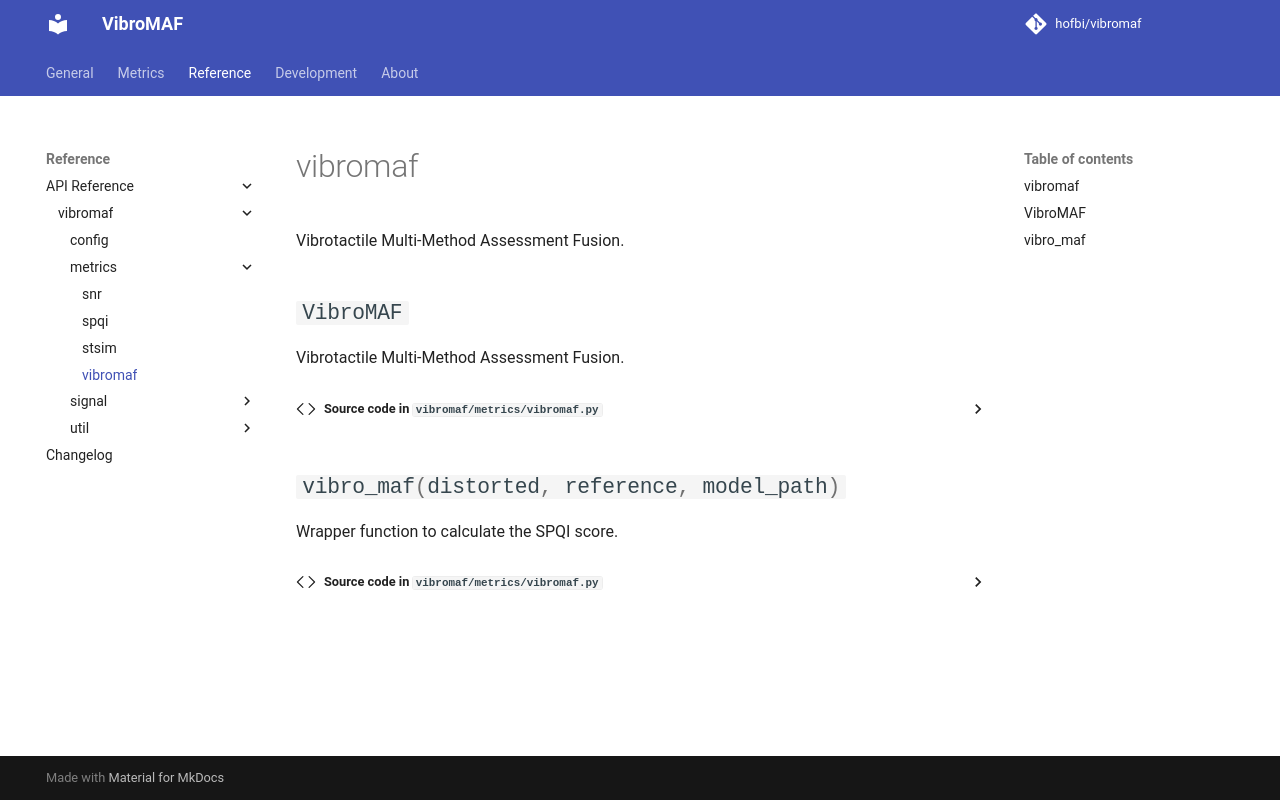

repository: hofbi/vibromaf · page: reference/vibromaf/metrics/vibromaf/index.html · generator: mkdocs

# Vibrotactile Multi-Method Assessment Fusion (VibroMAF)

## Reference

::: vibromaf.metrics.vibromaf
